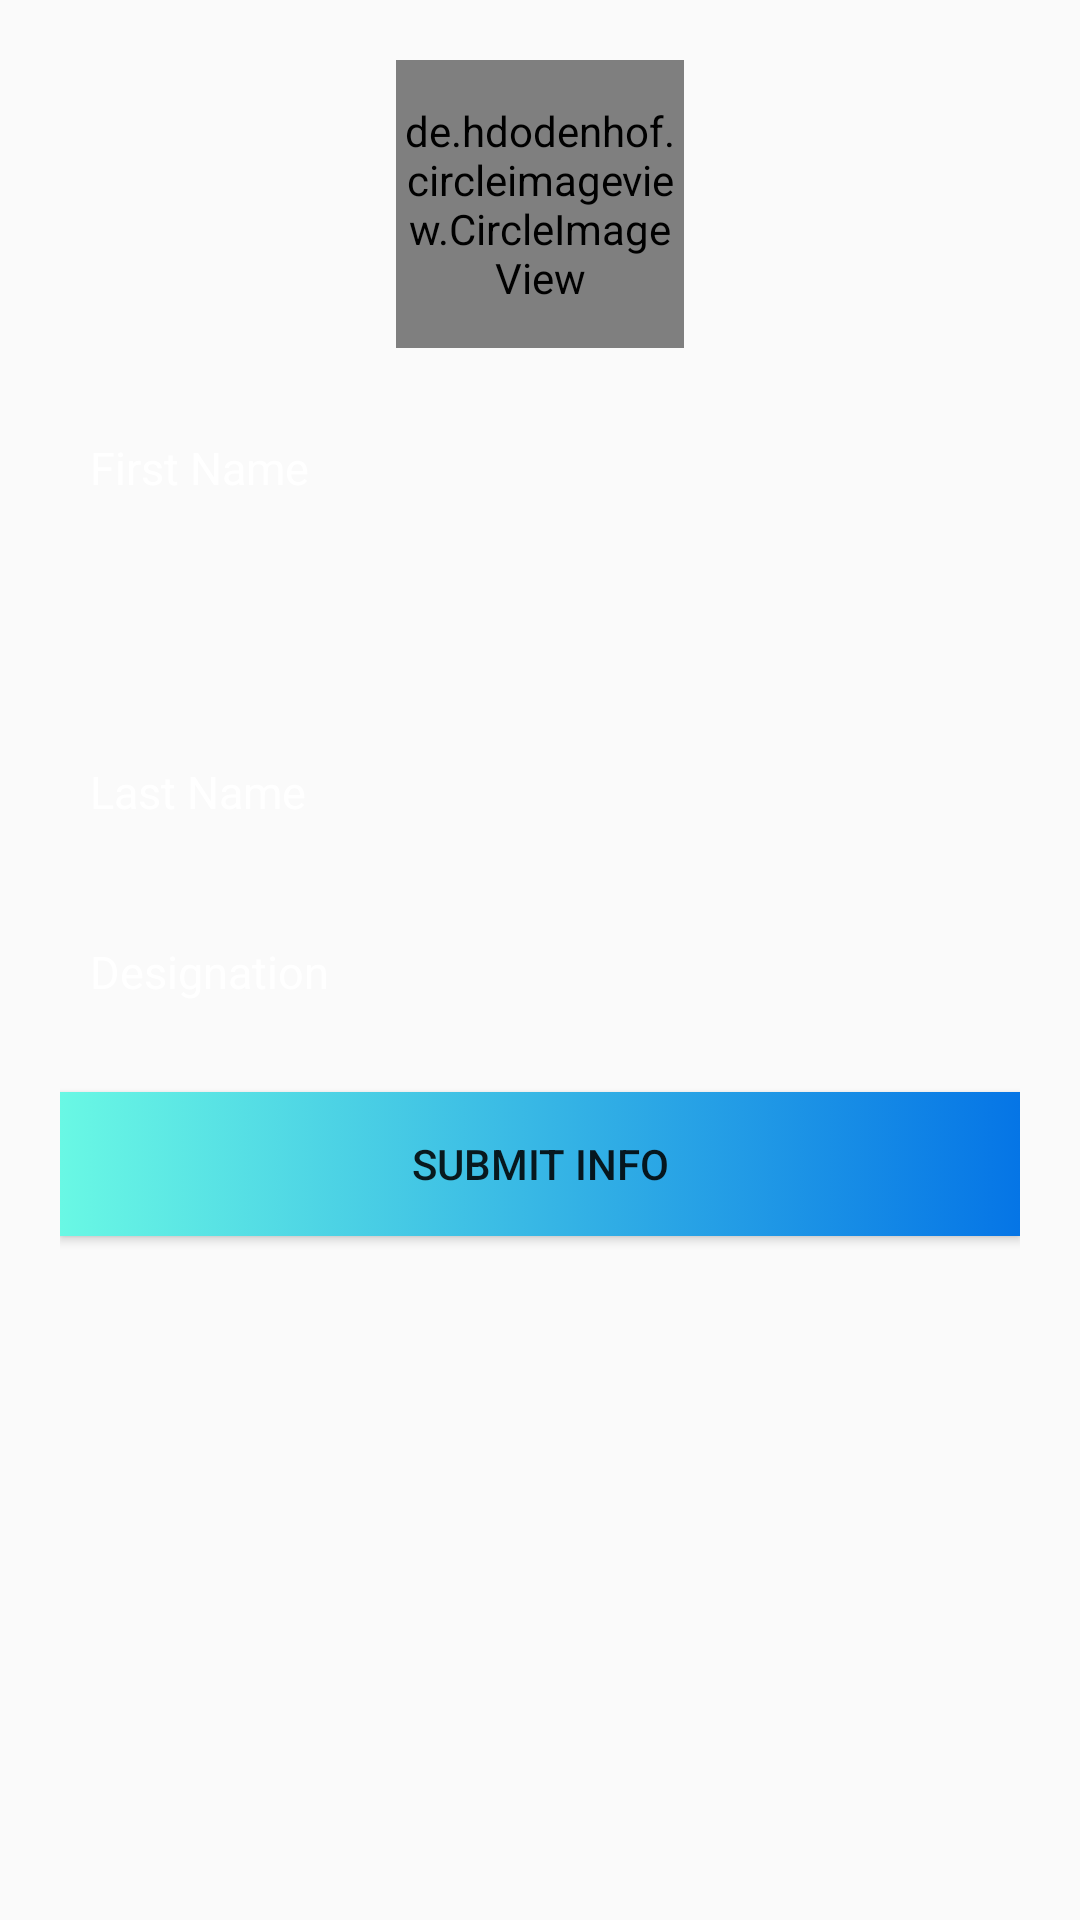

Here is an Android app screen rendered from its layout file. Give the layout XML and the strings, colors and styles it references.
<!-- AndroidManifest.xml: application theme AppTheme -->
<!-- res/layout/fragment_profile.xml -->
<FrameLayout xmlns:android="http://schemas.android.com/apk/res/android"
    xmlns:tools="http://schemas.android.com/tools"
    android:layout_width="match_parent"
    android:layout_height="match_parent"
    xmlns:app="http://schemas.android.com/apk/res-auto"
    tools:context="com.es.evampsocial.MainView.Profile.ProfileFragment">

   <LinearLayout
       android:layout_width="match_parent"
       android:layout_height="match_parent"
       android:orientation="vertical"
       android:padding="20dp">

       <de.hdodenhof.circleimageview.CircleImageView
           xmlns:app="http://schemas.android.com/apk/res-auto"
           android:id="@+id/profile_image"
           android:layout_width="96dp"
           android:layout_gravity="center"
           android:layout_height="96dp"
           android:src="@drawable/ic_account_circle_black_24dp"
           app:civ_border_width="2dp"
           app:civ_border_color="#FF000000"/>
       <AutoCompleteTextView
           android:layout_marginTop="20dp"
           android:layout_width="match_parent"
           android:layout_height="40dp"
           android:background="@drawable/rounded_rect"
           android:hint="First Name"
           android:paddingEnd="10dp"
           android:paddingStart="10dp"
           android:textColor="@color/white"
           android:textColorHint="@color/white"
           android:textSize="15sp"
           android:id="@+id/editText_fName"
           />
       <ProgressBar
           android:id="@+id/new_profile_progressBar"
           android:layout_gravity="center"
           android:layout_width="match_parent"
           android:layout_height="wrap_content"
           android:indeterminate="true"
           android:layout_centerInParent="true"
           android:layout_centerHorizontal="true"
           android:layout_centerVertical="true"
           android:visibility="invisible"

           />
       <AutoCompleteTextView
           android:layout_marginTop="20dp"
           android:layout_width="match_parent"
           android:layout_height="40dp"
           android:background="@drawable/rounded_rect"
           android:hint="Last Name"
           android:paddingEnd="10dp"
           android:paddingStart="10dp"
           android:textColor="@color/white"
           android:textColorHint="@color/white"
           android:textSize="15sp"
           android:id="@+id/editText_lName"
           />
       <AutoCompleteTextView
           android:layout_marginTop="20dp"
           android:layout_width="match_parent"
           android:layout_height="40dp"
           android:background="@drawable/rounded_rect"
           android:hint="Designation"
           android:paddingEnd="10dp"
           android:paddingStart="10dp"
           android:textColor="@color/white"
           android:textColorHint="@color/white"
           android:textSize="15sp"
           android:id="@+id/editText_About"
           />
       <Button
           android:layout_width="match_parent"
           android:layout_height="wrap_content"
           android:layout_marginTop="20dp"
           android:text="Submit Info"
           android:id="@+id/btnUpdateProfile"
           android:background="@drawable/btnsignin_gradient"/>
   </LinearLayout>

</FrameLayout>
<!-- resources referenced by this layout -->
<resources>
  <color name="white">#FFFFFF</color>
  <!-- drawable btnsignin_gradient (drawable) -->
  <?xml version="1.0" encoding="utf-8"?>
  <selector xmlns:android="http://schemas.android.com/apk/res/android">
  
      <item android:state_pressed="true">
          <shape>
              <gradient
  
                  android:startColor="#0575E6"
                  android:endColor="#69f8e4"
                  android:angle="0" />
  
  
  
  
              <padding
                  android:right="10dp"
                  android:top="10dp"
                  android:bottom="10dp"
                  android:left="10dp" />
  
          </shape>
      </item>
  
  
      <item>
          <shape>
              <gradient
  
                  android:startColor="#69f8e4"
                  android:endColor="#0575E6"
                  android:angle="0" />
  
  
  
  
              <padding
                  android:right="10dp"
                  android:top="10dp"
                  android:bottom="10dp"
                  android:left="10dp" />
  
          </shape>
      </item>
  
  
  
  </selector>
  <!-- drawable ic_account_circle_black_24dp (drawable) -->
  <vector xmlns:android="http://schemas.android.com/apk/res/android"
          android:width="24dp"
          android:height="24dp"
          android:viewportWidth="24.0"
          android:viewportHeight="24.0">
      <path
          android:fillColor="#ddf45634"
          android:pathData="M12,2C6.48,2 2,6.48 2,12s4.48,10 10,10 10,-4.48 10,-10S17.52,2 12,2zM12,5c1.66,0 3,1.34 3,3s-1.34,3 -3,3 -3,-1.34 -3,-3 1.34,-3 3,-3zM12,19.2c-2.5,0 -4.71,-1.28 -6,-3.22 0.03,-1.99 4,-3.08 6,-3.08 1.99,0 5.97,1.09 6,3.08 -1.29,1.94 -3.5,3.22 -6,3.22z"/>
  </vector>
  <style name="AppTheme" parent="Theme.AppCompat.Light.NoActionBar">
          
          <item name="colorPrimary">@color/colorPrimary</item>
          <item name="colorPrimaryDark">@color/colorPrimaryDark</item>
          <item name="colorAccent">@color/colorAccent</item>
          <item name="android:colorPrimaryDark" tools:ignore="NewApi">#000</item>
          <item name="drawerArrowStyle">@style/DrawerArrowStyle</item>
  
      </style>
  <color name="colorPrimary">#3F51B5</color>
  <color name="colorPrimaryDark">#303F9F</color>
  <color name="colorAccent">#FF4081</color>
  <style name="DrawerArrowStyle" parent="@style/Widget.AppCompat.DrawerArrowToggle">
          <item name="spinBars">true</item>
          <item name="color">@android:color/white</item>
      </style>
</resources>
